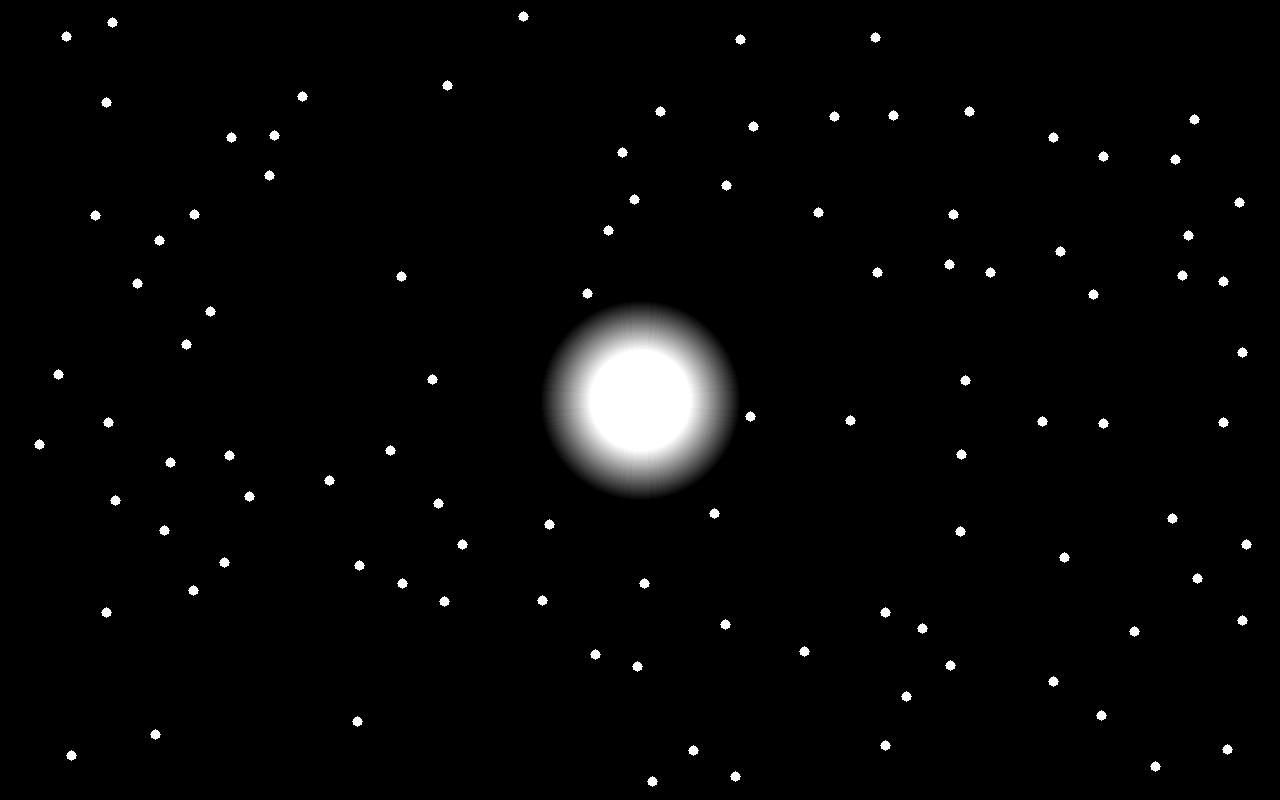

Data behind this chart, as committed beside it:
523, 16
818, 212
753, 126
106, 102
164, 530
877, 272
66, 36
922, 628
885, 745
1242, 352
652, 781
186, 344
634, 199
170, 462
587, 293
960, 531
1134, 631
1172, 518
622, 152
302, 96
953, 214
1064, 557
969, 111
1242, 620
1188, 235
402, 583
1060, 251
269, 175
1194, 119
1103, 156
1246, 544
735, 776
1182, 275
834, 116
447, 85
39, 444
115, 500
274, 135
804, 651
193, 590
194, 214
229, 455
1223, 422
359, 565
965, 380
432, 379
1175, 159
1042, 421
850, 420
961, 454
637, 666
542, 600
949, 264
444, 601
740, 39
893, 115
112, 22
906, 696
224, 562
231, 137
462, 544
... 39 more rows
